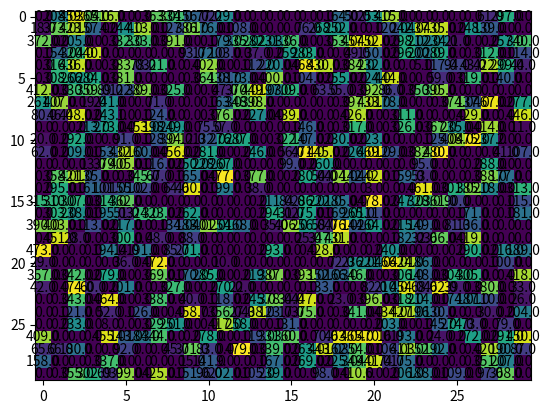

The matplotlib source for this figure: (Note: this script raises an exception after producing the figure.)
import numpy as np
import matplotlib.pyplot as plt
import random
import time

# at first to make this code simple and can be understood, we will consider the blocks pins at the half
# also the blocks of different sizes from 1 and 3 only for simplicity and also with different orientations which is vertical and horizontal
#please take care, if you want to work with different sizes, pick a suitable grid size to afford them

#you can also make all of the blocks equal in length by setting the differ in initialize by false

# we will start our initializations for the code with the following
INF = 100000
alpha = 0.99
threshold = 0.01

#for small inputs in order not to printing error messages
# INF = 10
# alpha = 0.9
# threshold = 0.01


#take care L (number of populations) must be even number as this algo takes 2 blocks with each other from population and do mutation

# initialization by random choosing different blocks with different sizes and different orientation and put them inside the grid
def initialize(k, N, grid,differ=True):
    if differ==False:
        return initialize2(k,N,grid)

    orientation_arr = {}
    for element in range(1, k + 1):
        # element number
        assigned = False
        while (not assigned):
            i = np.random.randint(2, N - 3)
            j = np.random.randint(2, N - 3)
            orientation = np.random.randint(2)  # 0 is vertical, 1 is horizontal
            length = random.randrange(1, 4, 2)  # length of block either 1 or 3 (odd to get center is real grid)
            # length=1
            # all of these checkings to ensure that there's at least 1 space between each 2 blocks
            if (grid[i, j] == 0 and grid[i + 1, j] == 0 and grid[i - 1, j] == 0 and grid[
                i, j + 1] == 0 and grid[i, j - 1] == 0):
                if (length == 1):
                    grid[i, j] = element
                    assigned = True
                    orientation_arr[element] = orientation
                else:
                    if (orientation==0 and i + 2 < N):
                        grid[i, j] = element
                        grid[i - 1, j] = element
                        grid[i + 1, j] = element
                        assigned = True
                        orientation_arr[element] = orientation
                    elif(orientation==1 and j+2<N):
                        grid[i, j] = element
                        grid[i , j-1] = element
                        grid[i , j+1] = element
                        assigned = True
                        orientation_arr[element] = orientation
    return grid, orientation_arr


def initialize2(k, N, grid):

    orientation_arr={}
    for element in range(1,k+1):
        assigned = False
        while(not assigned):
            i = np.random.randint(N)
            j = np.random.randint(N)
            if(grid[i,j]==0):
                grid[i,j] = element
                orientation_arr[element]=np.random.randint(2);
                assigned = True
    return grid,orientation_arr



# plotting the grid to see the shape of each block
def printgrid(grid):
    plt.imshow(grid, interpolation='None', aspect="auto")
    for (j, i), label in np.ndenumerate(grid):
        plt.text(i, j, label, ha='center', va='center')
    plt.show()

# choose the L population among the blocks then return it back
def make_population(L,k):
    pop=[]
    if(L>k):
        print("error pop > the number of blocks")
        exit()

    for i in range(L):
        temp = np.random.randint(1, k + 1)
        while(temp in pop):
            temp = np.random.randint(1, k + 1)
        pop.append(temp)
    return pop

# move random function will be executed when the propability in process is less than 0.5 or the 2 chosen blocks
# can't be mutated due to different sizes
# it will move you to a random place and also it can be chaing its orientation
def move_random(tempGrid, N, k, orientation_arr,element1):
    len_first_element = len(np.where(tempGrid == element1)[0])
    if (len_first_element == 1):
        (x1, y1) = list(zip(*np.where(tempGrid == element1)))[0]
        # find an empty place
        temp = list(zip(*np.where(tempGrid == 0)))
        (x2, y2) = temp[np.random.randint(len(temp))]
        if(orientation_arr[element1]==0):
            while(not(y2+1<N and y2-1>=0 and tempGrid[x2,y2+1]==0 and tempGrid[x2,y2-1]==0)):
                (x2, y2) = temp[np.random.randint(len(temp))]
        else:
            while (not(x2 + 1 < N and x2 - 1 >= 0 and tempGrid[x2+1, y2] == 0 and tempGrid[x2-1, y2] == 0)):
                (x2, y2) = temp[np.random.randint(len(temp))]
        tempGrid[x1, y1] = 0
        tempGrid[x2, y2] = element1
    else:
        a=None
        b = None
        c = None
        d = None
        e = None
        f = None
        try:
            ((a, b), (c, d), (e, f)) = zip(*np.where(tempGrid == element1))
        except:
            print("overlapped may be due to your bad inputs or the bad random first initialization, run again or choose your parameters correctly")
            exit()
        temp = list(zip(*np.where(tempGrid == 0)))
        for i, j in temp:
            if 2 <= i <= N - 3 and 2 <= j <= N - 3 and tempGrid[i, j] == 0:
                orientation = np.random.randint(2)
                if (orientation == 0):
                    if tempGrid[i, j] == 0 and tempGrid[i + 1, j] == 0 and tempGrid[i + 2, j] == 0:
                        tempGrid[i, j] = element1
                        tempGrid[i + 1, j] = element1
                        tempGrid[i + 2, j] = element1
                        tempGrid[a, b] = 0
                        tempGrid[c, d] = 0
                        tempGrid[e, f] = 0
                        orientation_arr[element1] = 0
                        break
                else:
                    if (tempGrid[i, j] == 0 and tempGrid[i, j + 1] == 0 and tempGrid[i, j + 2] == 0):
                        tempGrid[i, j] = element1
                        tempGrid[i, j + 1] = element1
                        tempGrid[i, j + 2] = element1
                        tempGrid[a, b] = 0
                        tempGrid[c, d] = 0
                        tempGrid[e, f] = 0
                        orientation_arr[element1] = 1
                        break
    return tempGrid, orientation_arr

# Suppose you are in any state say S, then you can go to
# some other state S'

def process(N, k, grid, orientation_arr,L):
    # each 50% of time
    # 1. swap positions of any two elements
    # 2. Move any element to a new position in the grid

    tempGrid = np.array(grid)
    # inorder if the 2 chosen are not the same length and if random is less < 0.5, enter the same (if) to do the same job
    if (np.random.random() < 0.5):


        # to ensure element2 != element1
        #make population
        pop=make_population(L,k)
        taken_members_dict = {}
        for i in pop:
            taken_members_dict[i]=0
        element1 = random.choice(pop)
        while(taken_members_dict[element1]==1):
            element1= random.choice(pop)
        element2 = random.choice(pop)
        while (element2 == element1 or taken_members_dict[element2]==1):
            element2  = random.choice(pop)

        taken_members_dict[element1]=1
        taken_members_dict[element2] = 1
        # after getting random 2 blocks from populations, make the MUTATION

        # get length of block
        len_first_element = len(np.where(tempGrid == element1)[0])
        len_second_element = len(np.where(tempGrid == element2)[0])

        # if they have the same length , then try to exchange them if they also have same orientation at (len = 3)
        if (len_first_element == len_second_element):
            if (len_first_element == 3):
                ((a, b), (c, d), (e, f)) = zip(*np.where(tempGrid == element1))
                ((g, h), (i, j), (k, l)) = zip(*np.where(tempGrid == element2))
                if (orientation_arr[element1] == orientation_arr[element2]):
                    tempGrid[a, b] = element2
                    tempGrid[c, d] = element2
                    tempGrid[e, f] = element2
                    tempGrid[g, h] = element1
                    tempGrid[i, j] = element1
                    tempGrid[k, l] = element1
                else:
                    if (orientation_arr[element1] == 0):
                        if (tempGrid[g + 1, h] == 0 and tempGrid[g + 2, h] == 0 and tempGrid[a, b + 1] == 0 and
                                tempGrid[a, b + 2] == 0):
                            tempGrid[g, h] = element1
                            tempGrid[g + 1, h] = element1
                            tempGrid[g + 2, h] = element1
                            tempGrid[i, j] = 0
                            tempGrid[k, l] = 0
                            tempGrid[a, b] = element2
                            tempGrid[a, b + 1] = element2
                            tempGrid[a, b + 2] = element2
                            tempGrid[c, d] = 0
                            tempGrid[e, f] = 0
                        elif (tempGrid[i + 1, j] == 0 and tempGrid[i + 2, j] == 0 and tempGrid[a, b + 1] == 0 and
                              tempGrid[a, b + 2] == 0):
                            tempGrid[i, j] = element1
                            tempGrid[i + 1, j] = element1
                            tempGrid[i + 2, j] = element1
                            tempGrid[g, h] = 0
                            tempGrid[k, l] = 0
                            tempGrid[a, b] = element2
                            tempGrid[a, b + 1] = element2
                            tempGrid[a, b + 2] = element2
                            tempGrid[c, d] = 0
                            tempGrid[e, f] = 0
                        elif (tempGrid[i + 1, j] == 0 and tempGrid[i + 2, j] == 0 and tempGrid[c, d + 1] == 0 and
                              tempGrid[c, d + 2] == 0):
                            tempGrid[i, j] = element1
                            tempGrid[i + 1, j] = element1
                            tempGrid[i + 2, j] = element1
                            tempGrid[g, h] = 0
                            tempGrid[k, l] = 0
                            tempGrid[c, d] = element2
                            tempGrid[c, d + 1] = element2
                            tempGrid[c, d + 2] = element2
                            tempGrid[a, b] = 0
                            tempGrid[e, f] = 0
                        elif (tempGrid[g + 1, h] == 0 and tempGrid[g + 2, h] == 0 and tempGrid[c, d + 1] == 0 and
                              tempGrid[c, d + 2] == 0):
                            tempGrid[g, h] = element1
                            tempGrid[g + 1, h] = element1
                            tempGrid[g + 2, h] = element1
                            tempGrid[i, j] = 0
                            tempGrid[k, l] = 0
                            tempGrid[c, d] = element2
                            tempGrid[c, d + 1] = element2
                            tempGrid[c, d + 2] = element2
                            tempGrid[a, b] = 0
                            tempGrid[e, f] = 0

                    else:
                        if (tempGrid[a + 1, b] == 0 and tempGrid[a + 2, b] == 0 and tempGrid[g, h + 1] == 0 and
                                tempGrid[g, h + 2] == 0):
                            tempGrid[a, b] = element2
                            tempGrid[a + 1, b] = element2
                            tempGrid[a + 2, b] = element2
                            tempGrid[c, d] = 0
                            tempGrid[e, f] = 0
                            tempGrid[g, h] = element1
                            tempGrid[g, h + 1] = element1
                            tempGrid[g, h + 2] = element1
                            tempGrid[i, j] = 0
                            tempGrid[k, l] = 0
                        elif (tempGrid[c + 1, d] == 0 and tempGrid[c + 2, d] == 0 and tempGrid[g, h + 1] == 0 and
                              tempGrid[g, h + 2] == 0):
                            tempGrid[c, d] = element2
                            tempGrid[c + 1, d] = element2
                            tempGrid[c + 2, d] = element2
                            tempGrid[a, b] = 0
                            tempGrid[e, f] = 0
                            tempGrid[g, h] = element1
                            tempGrid[g, h + 1] = element1
                            tempGrid[g, h + 2] = element1
                            tempGrid[i, j] = 0
                            tempGrid[k, l] = 0
                        elif (tempGrid[c + 1, d] == 0 and tempGrid[c + 2, d] == 0 and tempGrid[i, j + 1] == 0 and
                              tempGrid[i, j + 2] == 0):
                            tempGrid[c, d] = element2
                            tempGrid[c + 1, d] = element2
                            tempGrid[c + 2, d] = element2
                            tempGrid[a, b] = 0
                            tempGrid[e, f] = 0
                            tempGrid[i, j] = element1
                            tempGrid[i, j + 1] = element1
                            tempGrid[i, j + 2] = element1
                            tempGrid[g, h] = 0
                            tempGrid[k, l] = 0
                        elif (tempGrid[a + 1, b] == 0 and tempGrid[a + 2, b] == 0 and tempGrid[i, j + 1] == 0 and
                              tempGrid[i, j + 2] == 0):
                            tempGrid[a, b] = element2
                            tempGrid[a + 1, b] = element2
                            tempGrid[a + 2, b] = element2
                            tempGrid[c, d] = 0
                            tempGrid[e, f] = 0
                            tempGrid[i, j] = element1
                            tempGrid[i, j + 1] = element1
                            tempGrid[i, j + 2] = element1
                            tempGrid[g, h] = 0
                            tempGrid[k, l] = 0


            else:
                (a, b) = list(zip(*np.where(tempGrid == element1)))[0]
                (g, h) = list(zip(*np.where(tempGrid == element2)))[0]
                tempGrid[a, b] = element2
                tempGrid[g, h] = element1
        else:

            # if not the same length, then move each random
            tempgrid,orientation_arr = move_random(tempGrid,N,k,orientation_arr,element1)
            tempgrid, orientation_arr = move_random(tempGrid, N, k, orientation_arr, element2)
    else:
        # choose random block and try to change its place and orientation
        element1 = np.random.randint(1, k + 1)
        tempgrid,orientation_arr = move_random(tempGrid,N,k,orientation_arr,element1)

    #return after crossover to re-enter in the main list
    return tempGrid,orientation_arr

def updateTemp(T):
    return alpha*T



def create(k,weight=1):
    # Assuming that each element can have two input and one output.
    # Initially we only know who is connected with whom. We use 2-d
    # array 1 will represent there is connection between i and j,
    # 0 otherwise
    # filling the values in only upper triangular matrix

    connections = np.zeros([k + 1, k + 1])
    ii = 0
    while ii < k + 1:
        i = int(random.randint(1, k))
        j = int(random.randint(1, k))
        if (i > j) & (connections[j, i] == 0):
            connections[j, i] = weight
            ii = ii + 1
            print(j, i)
        if (i < j) & (connections[i, j] == 0):
            connections[i, j] = weight
            ii = ii + 1
            print(i, j)

    return connections



# This function finds the total wirelength
# find if the block is 3 length then take its half as we consider that the point itself is on the middle
# else continue as if it's square length 1 and the pin in its middle
def cost(k, grid, connections):
    distance = 0
    for element in range(1, k + 1):
        len_element = len(np.where(grid == element)[0])
        x1 = None
        y1 = None
        x2 = None
        y2 = None
        if (len_element == 3):
            (x1, y1) = list(zip(*np.where(grid == element)))[1]
        else:
            (x1, y1) = list(zip(*np.where(grid == element)))[0]

        for nextElement in range(element + 1, k + 1):
            if (connections[element, nextElement]):
                len_next_element = len(np.where(grid == nextElement)[0])
                if (len_next_element == 3):
                    (x2, y2) = list(zip(*np.where(grid == nextElement)))[1]
                else:
                    (x2, y2) = list(zip(*np.where(grid == nextElement)))[0]
                distance += connections[element,nextElement]* np.sqrt(np.absolute(x2 - x1)*np.absolute(x2 - x1) + np.absolute(y2 - y1)*np.absolute(y2 - y1))
    return distance


def annealing(N, k, grid, connections):
    T = INF
    # We initialize the grid
    #if false, this means that it will generate blocks of same size 1
    #true, it will generate random sizes blocks of 1 and 3
    grid,orientation_arr = initialize(k, N, grid,False)
    minCost = cost(k, grid, connections)

    print ("Initial Cost",minCost)
    print ("Initial Grid")
    print (grid)
    printgrid(grid)
    tic = time.clock()

    # No. of interation at each temperature
    # No. of temperature points to try
    while(T > threshold):
        # 4 os the number of population taken
        tempGrid,orientation_arr = process(N, k, grid,orientation_arr,4)
        tempCost = cost(k, tempGrid, connections)
        delta = tempCost - minCost
        if (delta<0):
            grid = tempGrid
            minCost = tempCost
        else:
            p = np.exp(-delta / T)
            if(np.random.random()<p):
                grid = tempGrid
                minCost = tempCost
        T = updateTemp(T)

    return grid,minCost, tic

def mainrun(N,k):

    # We will store the positions of the elements in the N X N grid
    grid = np.zeros([N,N])
    connections = create(k,1)
    print(len(connections))
    finalGrid,cost,tic = annealing(N, k, grid, connections)
    toc = time.clock()
    tim = toc - tic
    print ("time taken ", tim)

    print ("Final Cost", cost)
    print ("Final Grid")
    print (finalGrid)
    printgrid(finalGrid)

mainrun(30,480)

# mainrun(16,8)


